5-way image classification set "data_for_modeling" from GitHub (zach-merritt/weedeater); label vocabulary: dirt, marigold, morning glory, pea, radish.

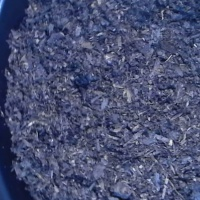
Label: dirt

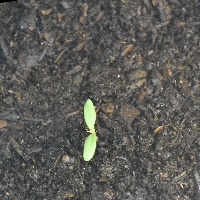
Label: marigold

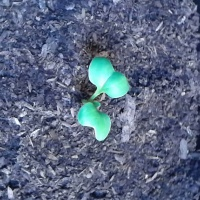
Label: radish

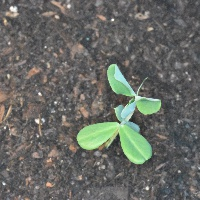
Label: pea

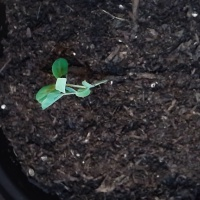
Label: pea

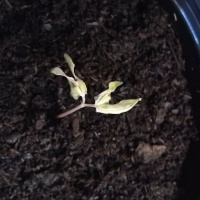
Label: morning glory
